Run: headless pygame with SDL's dummy video driver; simulated clock (each Clock.tick advances the game by its frame time, no real sleeping); random seed 0; keys injected as events and as key.get_pressed() state; no mouse input.
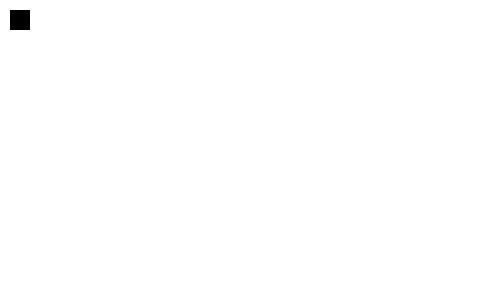
Frame 1 of 4 · flips 1–60 · no input
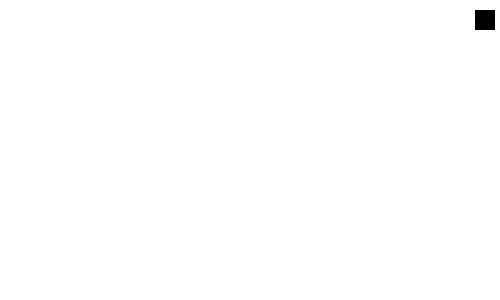
Frame 2 of 4 · flips 61–180 · tapped SPACE, RETURN · held RIGHT (→), D
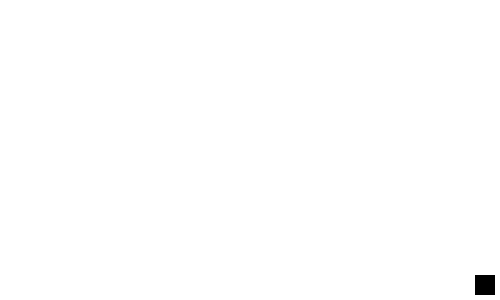
Frame 3 of 4 · flips 181–300 · held DOWN (↓), S
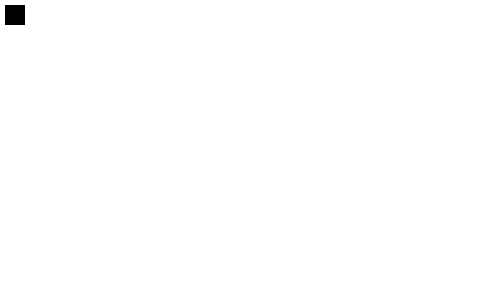
Frame 4 of 4 · flips 301–420 · held LEFT (←), A, UP (↑), W

The pygame program that drew these frames:

import pygame, asyncio

pygame.init()

async def main():
	# CLOCK
	clock = pygame.time.Clock()

	# SCREEN
	screen = pygame.display.set_mode((500, 300))

	# OBJECT CLASS
	class Objects:
		def __init__(self, x_pos, y_pos, width, height, color):
			self.x_pos = x_pos
			self.y_pos = y_pos
			self.width = width
			self.height = height
			self.color = color

	# PLAYER CLASS
	class Player(Objects):
		def __init__(self, x_pos, y_pos, width, height, color):
			super().__init__(x_pos, y_pos, width, height, color)
			self.rect = pygame.Rect((self.x_pos, self.y_pos), (self.width, self.height))
			self.speed = 5

		# DRAW PLAYER
		def drawPlayer(self, surface):
			pygame.draw.rect(surface, self.color, self.rect)

		def movePlayer(self):
			# PLAYER KEY INPUTS
			key = pygame.key.get_pressed()

			if key[pygame.K_RIGHT]:
				self.rect.x += self.speed

			if key[pygame.K_DOWN]:
				self.rect.y += self.speed

			if key[pygame.K_UP]:
				self.rect.y -= self.speed

			if key[pygame.K_LEFT]:
				self.rect.x -= self.speed

			# PLAYER BORDERS
			if self.rect.x > 475:
				self.rect.x -= self.speed
			if self.rect.x < 5:
				self.rect.x += self.speed

			if self.rect.y > 275:
				self.rect.y -= self.speed
			if self.rect.y < 5:
				self.rect.y += self.speed
	# PLAYER
	player = Player(10, 10, 20, 20, "black")

	# MAIN LOOP
	running = True

	while running:
		for event in pygame.event.get():
			if event.type == pygame.QUIT:
				running = False

		screen.fill("white")

		# Player Movement
		player.movePlayer()

		# DRAW OBJECTS
		player.drawPlayer(screen)

		pygame.display.update()

		clock.tick(60)

		await asyncio.sleep(0)

asyncio.run(main())
